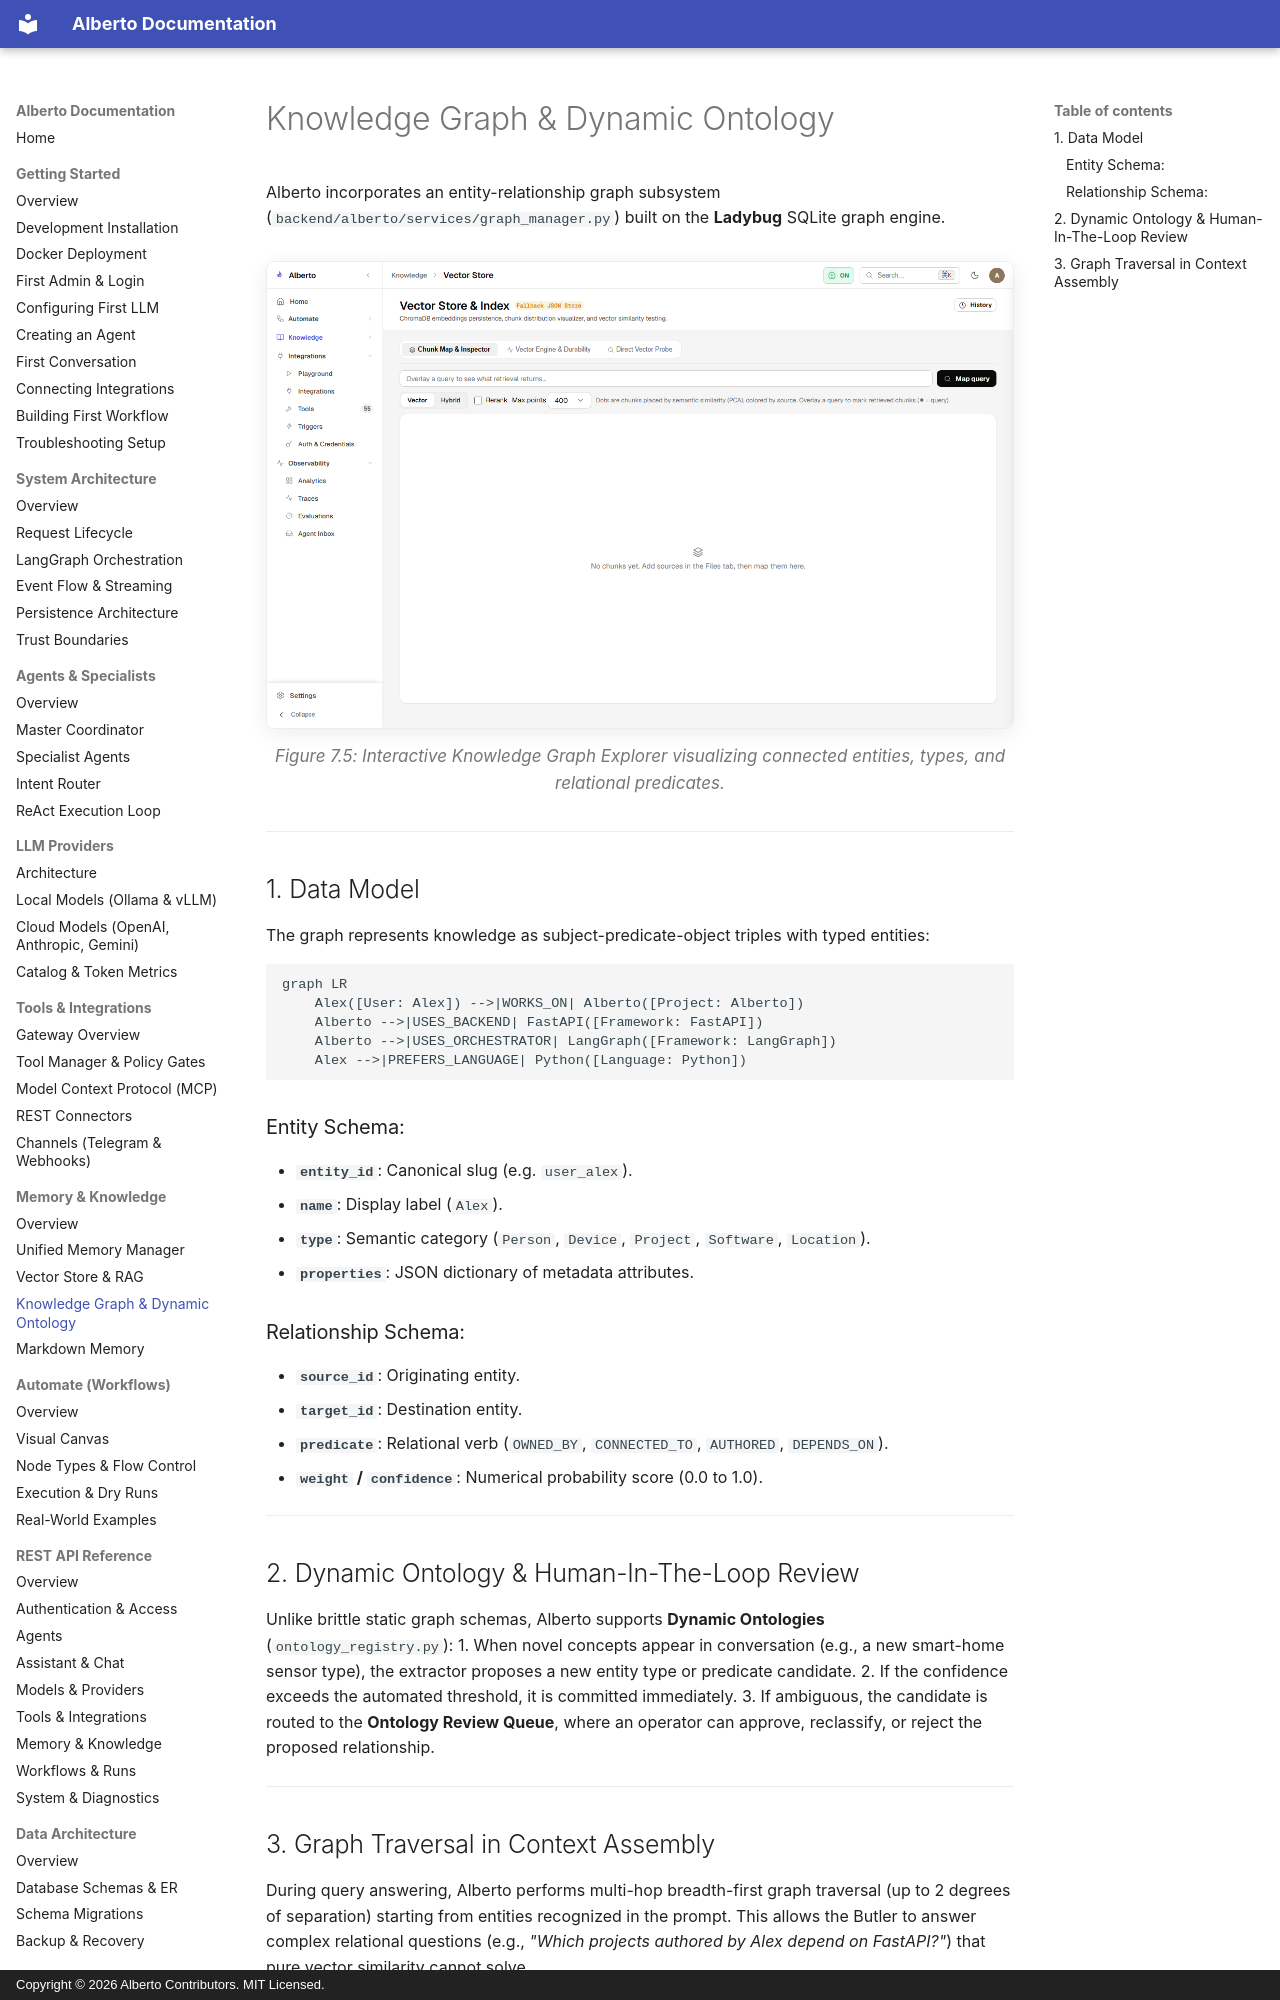

repository: oksbwn/ALBERTO-The-AI-Butler · page: memory/knowledge-graph/index.html · generator: mkdocs · copyright: Copyright © 2026 Alberto Contributors. MIT Licensed.

# Knowledge Graph & Dynamic Ontology

Alberto incorporates an entity-relationship graph subsystem (`backend/alberto/services/graph_manager.py`) built on the **Ladybug** SQLite graph engine.

![Knowledge Graph Explorer](../assets/screenshots/knowledge/knowledge-graph.png){: .doc-screenshot }
<p class="doc-caption">Figure 7.5: Interactive Knowledge Graph Explorer visualizing connected entities, types, and relational predicates.</p>

---

## 1. Data Model

The graph represents knowledge as subject-predicate-object triples with typed entities:

```mermaid
graph LR
    Alex([User: Alex]) -->|WORKS_ON| Alberto([Project: Alberto])
    Alberto -->|USES_BACKEND| FastAPI([Framework: FastAPI])
    Alberto -->|USES_ORCHESTRATOR| LangGraph([Framework: LangGraph])
    Alex -->|PREFERS_LANGUAGE| Python([Language: Python])
```

### Entity Schema:
- **`entity_id`**: Canonical slug (e.g. `user_alex`).
- **`name`**: Display label (`Alex`).
- **`type`**: Semantic category (`Person`, `Device`, `Project`, `Software`, `Location`).
- **`properties`**: JSON dictionary of metadata attributes.

### Relationship Schema:
- **`source_id`**: Originating entity.
- **`target_id`**: Destination entity.
- **`predicate`**: Relational verb (`OWNED_BY`, `CONNECTED_TO`, `AUTHORED`, `DEPENDS_ON`).
- **`weight` / `confidence`**: Numerical probability score (0.0 to 1.0).

---
